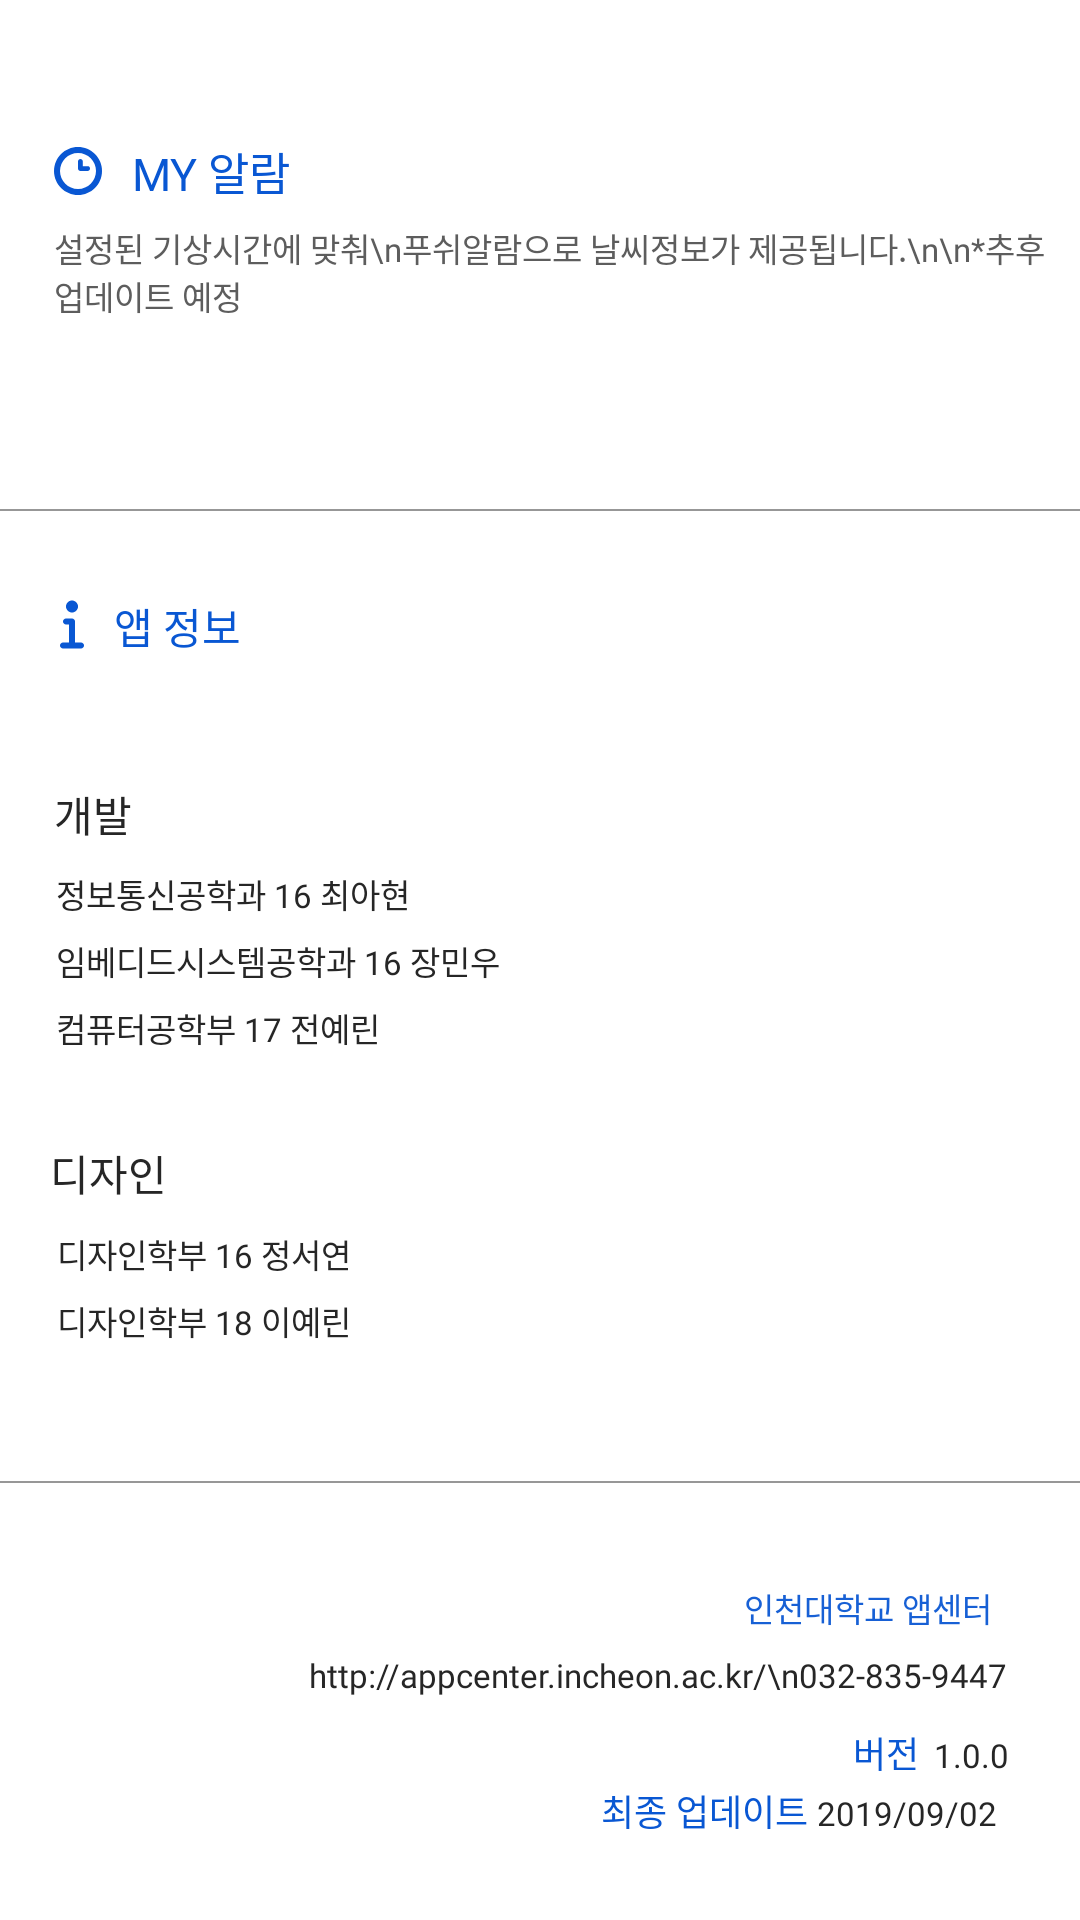

Reconstruct the res/layout file that produces this screen, plus the resources it refers to.
<!-- AndroidManifest.xml: application theme AppTheme -->
<!-- res/layout/drawer_navigation.xml -->
<?xml version="1.0" encoding="utf-8"?>
<LinearLayout xmlns:android="http://schemas.android.com/apk/res/android"
    android:layout_width="match_parent"
    android:layout_height="match_parent"
    xmlns:app="http://schemas.android.com/apk/res-auto"
    android:orientation="vertical"
    android:background="#979797">

    <RelativeLayout
        android:layout_width="match_parent"
        android:layout_height="0dp"
        android:layout_weight="1.05"
        android:background="@color/white"
        android:layout_marginBottom="0.5dp">

        <LinearLayout
            android:id="@+id/image1"
            android:layout_width="wrap_content"
            android:layout_height="wrap_content"
            android:orientation="horizontal"
            android:layout_marginTop="43dp"
            android:layout_marginLeft="11.9dp"
            android:gravity="center_vertical">
            <ImageView
                android:layout_width="wrap_content"
                android:layout_height="wrap_content"
                android:src="@drawable/ic_time"/>
            <TextView
                android:layout_width="wrap_content"
                android:layout_height="wrap_content"
                android:textSize="15sp"
                android:textColor="@color/mainBlue"
                android:text="MY 알람"
                android:layout_marginLeft="4.1dp"
                android:fontFamily="@font/aritaum_semi_bold"
                />
        </LinearLayout>

        <TextView
            android:layout_width="wrap_content"
            android:layout_height="wrap_content"
            android:textSize="11sp"
            android:textColor="#5d5d5d"
            android:text="설정된 기상시간에 맞춰\n푸쉬알람으로 날씨정보가 제공됩니다.\n\n*추후 업데이트 예정"
            android:layout_below="@+id/image1"
            android:layout_marginTop="3.5dp"
            android:layout_marginLeft="18.1dp"
            android:fontFamily="@font/sf_pro_text_regular"
            />
    </RelativeLayout>

    <android.support.constraint.ConstraintLayout
        android:layout_width="match_parent"
        android:layout_height="0dp"
        android:layout_weight="2"
        android:background="@color/white"
        android:layout_marginBottom="0.5dp"
        >

        <LinearLayout
            android:id="@+id/linear1"
            android:layout_width="wrap_content"
            android:layout_height="wrap_content"
            android:orientation="horizontal"
            android:layout_marginLeft="10dp"
            android:layout_marginBottom="14dp"
            android:gravity="center_vertical"
            app:layout_constraintTop_toTopOf="parent"
            app:layout_constraintBottom_toTopOf="@+id/linear2"
            app:layout_constraintLeft_toLeftOf="parent">
            <ImageView
                android:id="@+id/image2"
                android:layout_width="wrap_content"
                android:layout_height="wrap_content"
                android:src="@drawable/icon_info"/>

            <TextView
                android:layout_width="wrap_content"
                android:layout_height="wrap_content"
                android:textSize="14sp"
                android:textColor="@color/mainBlue"
                android:text="앱 정보"
                android:fontFamily="@font/aritaum_semi_bold"
                />
        </LinearLayout>

        <LinearLayout
            android:id="@+id/linear2"
            android:layout_width="wrap_content"
            android:layout_height="wrap_content"
            android:orientation="vertical"
            android:layout_marginLeft="18.1dp"
            app:layout_constraintTop_toBottomOf="@id/linear1"
            app:layout_constraintBottom_toTopOf="@+id/linear3"
            app:layout_constraintLeft_toLeftOf="parent">
            <TextView
                android:layout_width="wrap_content"
                android:layout_height="wrap_content"
                android:textSize="14sp"
                android:textColor="@color/mainText"
                android:text="개발"
                android:fontFamily="@font/sf_pro_text_semibold"
                />
            <LinearLayout
                android:layout_width="wrap_content"
                android:layout_height="wrap_content"
                android:orientation="vertical"
                android:layout_marginTop="8dp"
                android:layout_marginLeft="0.8dp">
                <TextView
                    android:layout_width="wrap_content"
                    android:layout_height="wrap_content"
                    android:textSize="11sp"
                    android:textColor="@color/mainText"
                    android:text="정보통신공학과 16 최아현"
                    android:layout_marginBottom="6.1dp"
                    android:fontFamily="@font/sf_pro_text_regular"
                    />
                <TextView
                    android:layout_width="wrap_content"
                    android:layout_height="wrap_content"
                    android:textSize="11sp"
                    android:textColor="@color/mainText"
                    android:text="임베디드시스템공학과 16 장민우"
                    android:layout_marginBottom="6.1dp"
                    android:fontFamily="@font/sf_pro_text_regular"
                    />
                <TextView
                    android:layout_width="wrap_content"
                    android:layout_height="wrap_content"
                    android:textSize="11sp"
                    android:textColor="@color/mainText"
                    android:text="컴퓨터공학부 17 전예린"
                    android:layout_marginBottom="6.1dp"
                    android:fontFamily="@font/sf_pro_text_regular"
                    />
            </LinearLayout>
        </LinearLayout>

        <LinearLayout
            android:id="@+id/linear3"
            android:layout_width="wrap_content"
            android:layout_height="wrap_content"
            android:orientation="vertical"
            android:layout_marginLeft="16.6dp"
            android:layout_marginBottom="15dp"
            app:layout_constraintTop_toBottomOf="@+id/linear2"
            app:layout_constraintBottom_toBottomOf="parent"
            app:layout_constraintLeft_toLeftOf="parent">
            <TextView
                android:layout_width="wrap_content"
                android:layout_height="wrap_content"
                android:textSize="14sp"
                android:textColor="@color/mainText"
                android:text="디자인"
                android:fontFamily="@font/sf_pro_text_semibold"
                />
            <LinearLayout
                android:layout_width="wrap_content"
                android:layout_height="wrap_content"
                android:orientation="vertical"
                android:layout_marginTop="8.4dp"
                android:layout_marginLeft="2.3dp">
                <TextView
                    android:layout_width="wrap_content"
                    android:layout_height="wrap_content"
                    android:textSize="11sp"
                    android:textColor="@color/mainText"
                    android:text="디자인학부 16 정서연"
                    android:layout_marginBottom="6.1dp"
                    android:fontFamily="@font/sf_pro_text_regular"
                    />
                <TextView
                    android:layout_width="wrap_content"
                    android:layout_height="wrap_content"
                    android:textSize="11sp"
                    android:textColor="@color/mainText"
                    android:text="디자인학부 18 이예린"
                    android:layout_marginBottom="6.1dp"
                    android:fontFamily="@font/sf_pro_text_regular"
                    />
            </LinearLayout>
        </LinearLayout>

    </android.support.constraint.ConstraintLayout>

    <LinearLayout
        android:layout_width="match_parent"
        android:layout_height="0dp"
        android:layout_weight="0.9"
        android:orientation="vertical"
        android:background="@color/white"
        android:gravity="right|center_vertical"
        android:paddingRight="23.8dp">

        <TextView
            android:layout_width="wrap_content"
            android:layout_height="wrap_content"
            android:textSize="11sp"
            android:textColor="#1760d5"
            android:text="인천대학교 앱센터"
            android:layout_marginRight="5.8dp"
            android:paddingTop="6dp"
            android:fontFamily="@font/sf_pro_text_semibold"
            />

        <TextView
            android:layout_width="wrap_content"
            android:layout_height="wrap_content"
            android:textSize="11sp"
            android:textColor="@color/mainText"
            android:gravity="right"
            android:layout_marginTop="6.9dp"
            android:layout_marginRight="0.6dp"
            android:text="http://appcenter.incheon.ac.kr/\n032-835-9447"
            android:fontFamily="@font/sf_pro_text_regular"
            />

        <LinearLayout
            android:layout_width="wrap_content"
            android:layout_height="wrap_content"
            android:orientation="horizontal"
            android:gravity="bottom"
            android:layout_marginTop="9.5dp">
            <TextView
                android:layout_width="wrap_content"
                android:layout_height="wrap_content"
                android:textSize="12sp"
                android:textColor="@color/mainBlue"
                android:text="버전"
                android:layout_marginRight="5dp"
                android:fontFamily="@font/sf_pro_text_semibold"
                />
            <TextView
                android:layout_width="wrap_content"
                android:layout_height="wrap_content"
                android:textSize="11sp"
                android:textColor="@color/mainText"
                android:text="@string/version"
                android:fontFamily="@font/sf_pro_text_regular"
                />
        </LinearLayout>

        <LinearLayout
            android:layout_width="wrap_content"
            android:layout_height="wrap_content"
            android:orientation="horizontal"
            android:gravity="bottom"
            android:layout_marginTop="1.7dp"
            android:layout_marginRight="4.1dp">
            <TextView
                android:layout_width="wrap_content"
                android:layout_height="wrap_content"
                android:textSize="12sp"
                android:textColor="@color/mainBlue"
                android:text="최종 업데이트"
                android:layout_marginRight="3dp"
                android:fontFamily="@font/sf_pro_text_semibold"
                />
            <TextView
                android:layout_width="wrap_content"
                android:layout_height="wrap_content"
                android:textSize="11sp"
                android:textColor="@color/mainText"
                android:text="@string/update_date"
                android:fontFamily="@font/sf_pro_text_regular"
                />
        </LinearLayout>
    </LinearLayout>

</LinearLayout>
<!-- resources referenced by this layout -->
<resources>
  <color name="mainBlue">#0957d3</color>
  <color name="mainText">#262626</color>
  <color name="white">#ffffff</color>
  <!-- drawable ic_time: png bitmap (drawable-hdpi, 964 bytes) -->
  <!-- drawable icon_info: png bitmap (drawable-hdpi, 448 bytes) -->
  <string name="update_date">2019/09/02</string>
  <string name="version">1.0.0</string>
  <style name="AppTheme" parent="Theme.AppCompat.Light.NoActionBar">
          
          <item name="colorPrimary">@color/mainBlue</item>
          <item name="android:statusBarColor">@color/statusDefault</item>
      </style>
  <color name="statusDefault">#cccccc</color>
</resources>
